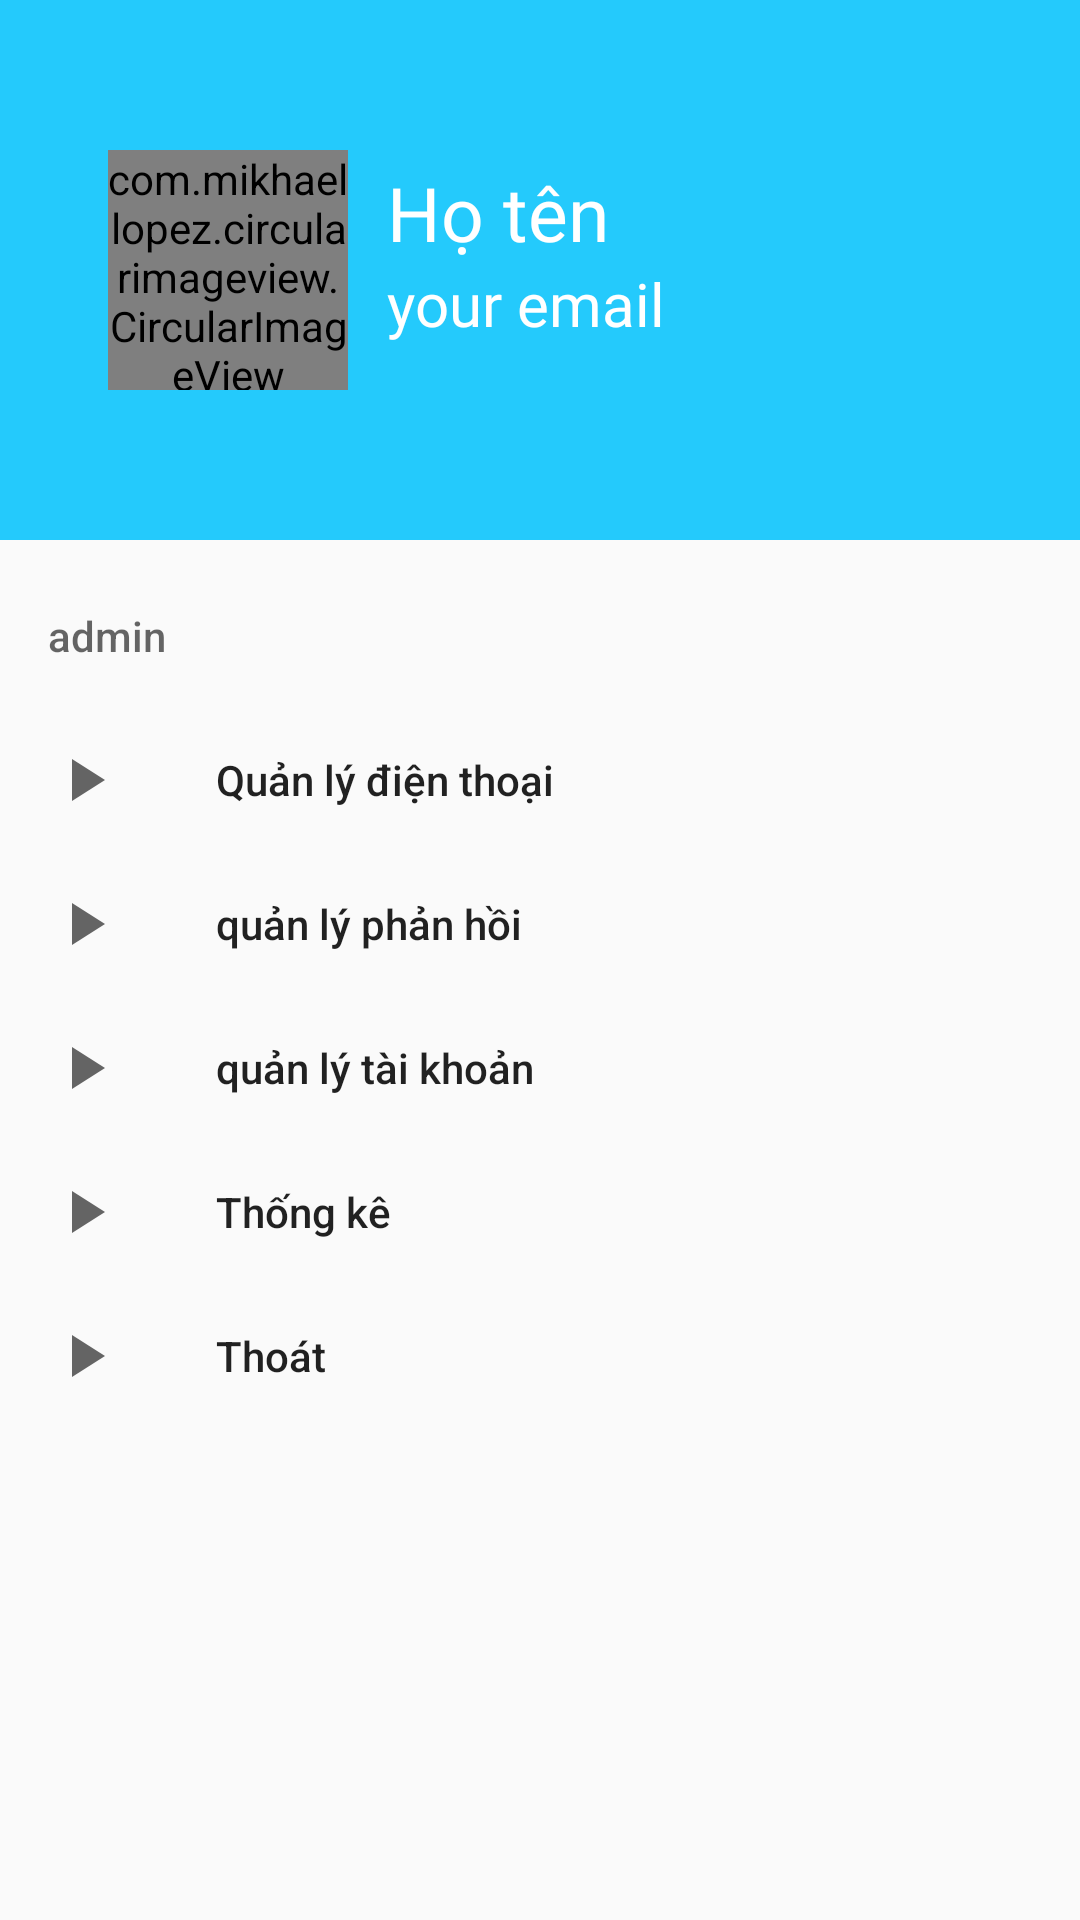

Here is an Android app screen rendered from its layout file. Give the layout XML and the strings, colors and styles it references.
<!-- AndroidManifest.xml: application theme AppTheme -->
<!-- res/layout/fragment_profile_admin.xml -->
<?xml version="1.0" encoding="utf-8"?>
<FrameLayout xmlns:android="http://schemas.android.com/apk/res/android"
    xmlns:tools="http://schemas.android.com/tools"
    android:layout_width="match_parent"
    android:layout_height="match_parent"
    xmlns:app="http://schemas.android.com/apk/res-auto"
    tools:context=".Fragment.ProfileFragment">


        <com.google.android.material.navigation.NavigationView
            android:id="@+id/navigation_options"
            style="@style/Nv_fragment_profile_admin"
            app:headerLayout="@layout/nav_header"
            app:menu="@menu/menu_profile_admin"

            />


</FrameLayout>
<!-- res/layout/nav_header.xml (included above) -->
<?xml version="1.0" encoding="utf-8"?>
<RelativeLayout
    xmlns:android="http://schemas.android.com/apk/res/android"
    xmlns:app="http://schemas.android.com/apk/res-auto"
    xmlns:tools="http://schemas.android.com/tools"
    android:layout_width="match_parent"
    android:layout_height="180dp"
    android:padding="20dp"
    android:background="@color/colorBlue"

    >


    <com.mikhaellopez.circularimageview.CircularImageView
        android:id="@+id/image_user"
        style="@style/img_nav_header"
        app:civ_border="false"
        />

    <TextView
        android:id="@+id/text_Email"
        style="@style/tv1_nav_header"/>

    <TextView
        android:id="@+id/text_fullname"
        style="@style/tv2_nav_header"/>


</RelativeLayout>
<!-- resources referenced by this layout -->
<resources>
  <color name="colorBlue">#24CAFC</color>
  <style name="Nv_fragment_profile_admin">
          <item name="android:layout_width">match_parent</item>
          <item name="android:layout_height">match_parent</item>
      </style>
  
      //fragment_profile_user
  <style name="img_nav_header">
          <item name="android:layout_width">80dp</item>
          <item name="android:layout_height">80dp</item>
          <item name="android:layout_alignParentLeft">true</item>
          <item name="android:layout_marginLeft">16dp</item>
          <item name="android:layout_centerVertical">true</item>
          <item name="android:layout_marginTop">16dp</item>
      </style>
  <style name="tv1_nav_header">
          <item name="android:layout_width">wrap_content</item>
          <item name="android:layout_height">wrap_content</item>
          <item name="android:layout_marginLeft">13dp</item>
          <item name="android:layout_below">@+id/text_fullname</item>
          <item name="android:layout_toRightOf">@+id/image_user</item>
          <item name="android:fontFamily">@font/dosis_bold</item>
          <item name="android:textSize">20dp</item>
          <item name="android:textColor">@color/colorWhite</item>
          <item name="android:text">your email</item>
      </style>
  <style name="tv2_nav_header">
          <item name="android:layout_width">wrap_content</item>
          <item name="android:layout_height">wrap_content</item>
          <item name="android:layout_marginLeft">13dp</item>
          <item name="android:layout_marginTop">34dp</item>
          <item name="android:layout_alignParentTop">true</item>
          <item name="android:layout_toRightOf">@+id/image_user</item>
          <item name="android:fontFamily">@font/dosis_bold</item>
          <item name="android:textSize">25sp</item>
          <item name="android:textColor">@color/colorWhite</item>
          <item name="android:text">Họ tên</item>
      </style>
  
      //phone_item
  <style name="AppTheme" parent="Theme.AppCompat.Light.NoActionBar">
          
          <item name="colorPrimary">@color/colorPrimary</item>
          <item name="colorPrimaryDark">@color/colorPrimaryDark</item>
          <item name="colorAccent">@color/colorAccent</item>
      </style>
  <color name="colorWhite">#FFFFFF</color>
  <color name="colorPrimary">#092BD6</color>
  <color name="colorPrimaryDark">#0620A3</color>
  <color name="colorAccent">#D81B60</color>
</resources>
